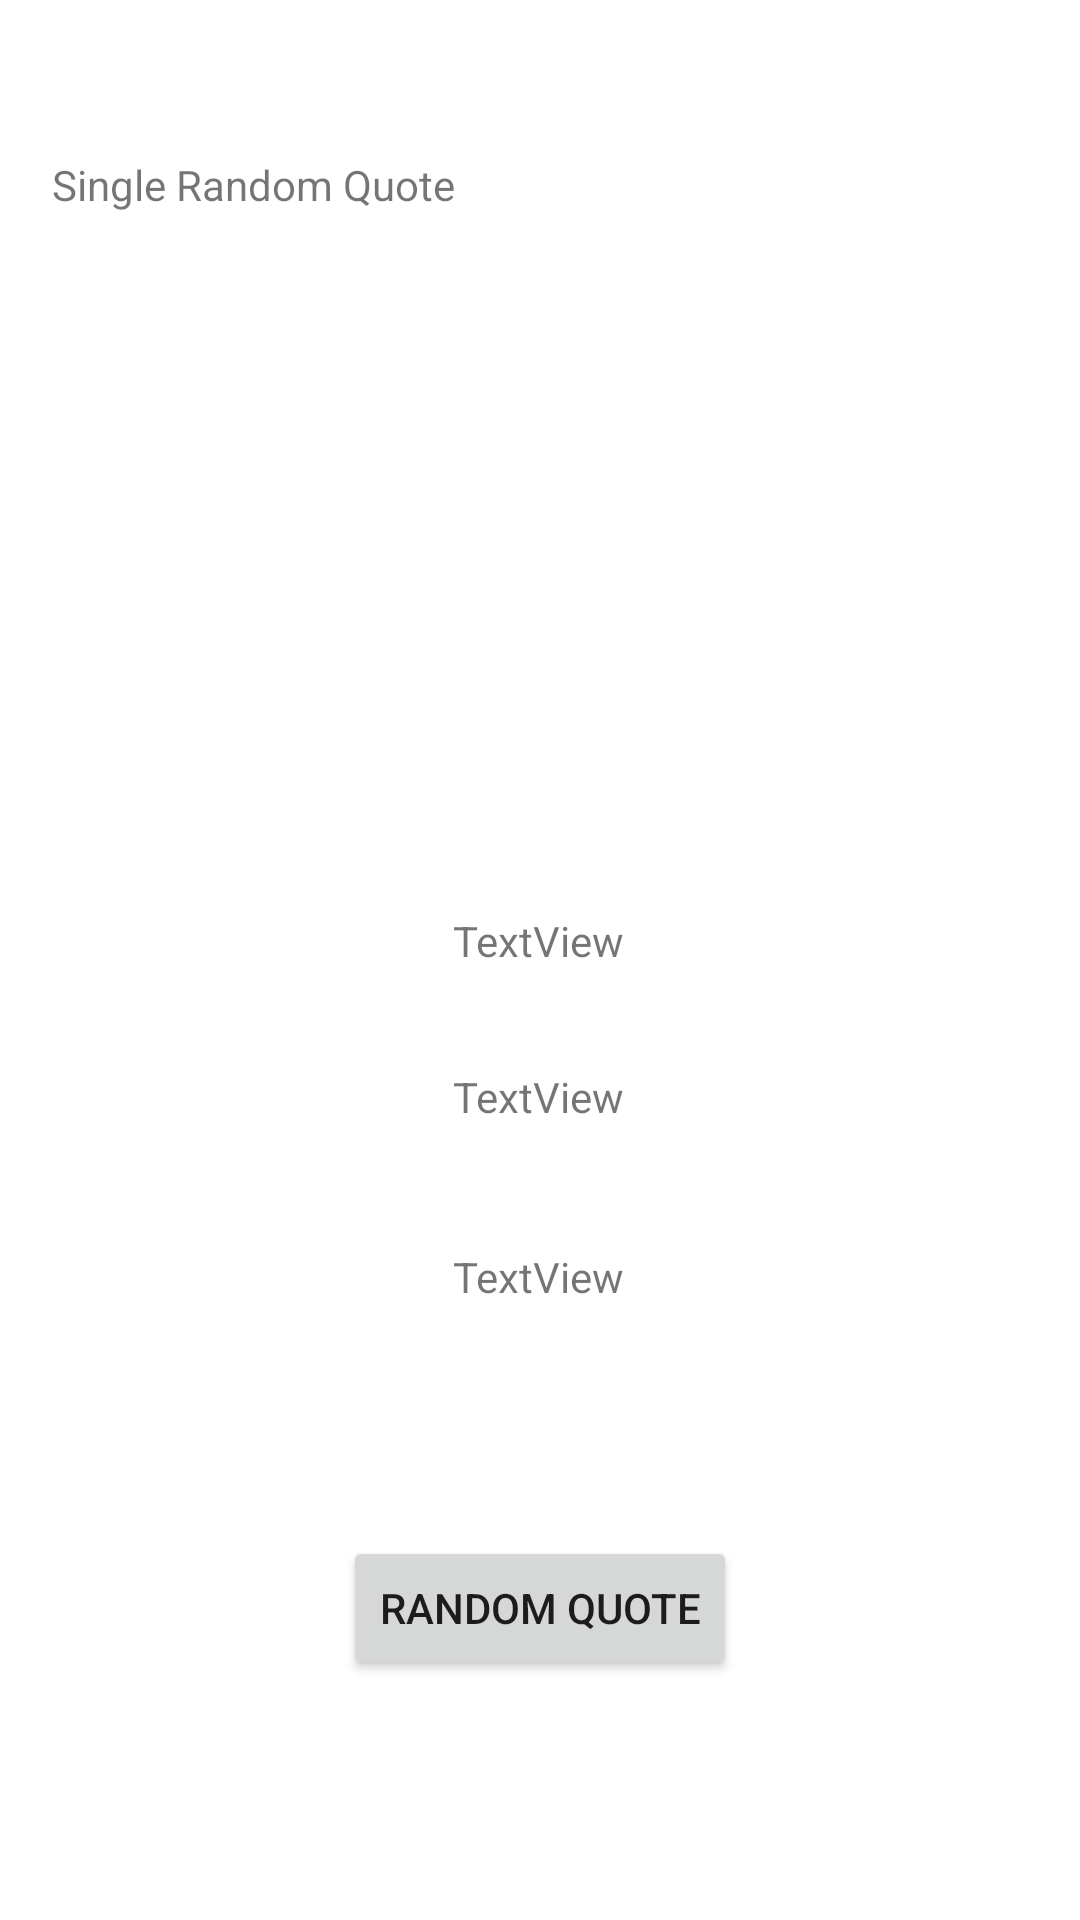

Here is an Android app screen rendered from its layout file. Give the layout XML and the strings, colors and styles it references.
<!-- AndroidManifest.xml: application theme Theme.Animequote -->
<!-- res/layout/fragment_r_a_q.xml -->
<?xml version="1.0" encoding="utf-8"?>
<androidx.constraintlayout.widget.ConstraintLayout xmlns:android="http://schemas.android.com/apk/res/android"
    xmlns:tools="http://schemas.android.com/tools"
    android:layout_width="match_parent"
    android:layout_height="match_parent"
    xmlns:app="http://schemas.android.com/apk/res-auto"
    tools:context=".fragments.RAQFragment">

    

    <TextView
        android:layout_width="wrap_content"
        android:layout_height="wrap_content"
        android:text="Single Random Quote"
        app:layout_constraintBottom_toBottomOf="parent"
        app:layout_constraintEnd_toEndOf="parent"
        app:layout_constraintHorizontal_bias="0.077"
        app:layout_constraintStart_toStartOf="parent"
        app:layout_constraintTop_toTopOf="parent"
        app:layout_constraintVertical_bias="0.084" />

    <Button
        android:id="@+id/geneRandQuoteButton"
        android:layout_width="wrap_content"
        android:layout_height="wrap_content"
        android:layout_marginBottom="80dp"
        android:text="Random Quote"
        app:layout_constraintBottom_toBottomOf="parent"
        app:layout_constraintEnd_toEndOf="parent"
        app:layout_constraintStart_toStartOf="parent" />

    <TextView
        android:id="@+id/anime"
        android:layout_width="wrap_content"
        android:layout_height="wrap_content"
        android:layout_marginTop="304dp"
        android:text="TextView"
        app:layout_constraintEnd_toEndOf="parent"
        app:layout_constraintHorizontal_bias="0.498"
        app:layout_constraintStart_toStartOf="parent"
        app:layout_constraintTop_toTopOf="parent" />

    <TextView
        android:id="@+id/character"
        android:layout_width="wrap_content"
        android:layout_height="wrap_content"
        android:layout_marginTop="356dp"
        android:text="TextView"
        app:layout_constraintEnd_toEndOf="parent"
        app:layout_constraintHorizontal_bias="0.498"
        app:layout_constraintStart_toStartOf="parent"
        app:layout_constraintTop_toTopOf="parent" />

    <TextView
        android:id="@+id/quote"
        android:layout_width="wrap_content"
        android:layout_height="wrap_content"
        android:layout_marginTop="416dp"
        android:text="TextView"
        app:layout_constraintEnd_toEndOf="parent"
        app:layout_constraintHorizontal_bias="0.498"
        app:layout_constraintStart_toStartOf="parent"
        app:layout_constraintTop_toTopOf="parent" />

    

</androidx.constraintlayout.widget.ConstraintLayout>
<!-- resources referenced by this layout -->
<resources>
  <style name="Theme.Animequote" parent="Theme.MaterialComponents.DayNight.NoActionBar">
          
          <item name="colorPrimary">@color/black</item>
          <item name="colorPrimaryVariant">@color/black</item>
          <item name="colorOnPrimary">@color/white</item>
          
          <item name="colorSecondary">@color/teal_200</item>
          <item name="colorSecondaryVariant">@color/teal_700</item>
          <item name="colorOnSecondary">@color/black</item>
          
          <item name="android:statusBarColor" tools:targetApi="l">?attr/colorPrimaryVariant</item>
          
      </style>
  <color name="black">#FF000000</color>
  <color name="white">#FFFFFFFF</color>
  <color name="teal_200">#FF03DAC5</color>
  <color name="teal_700">#FF018786</color>
</resources>
